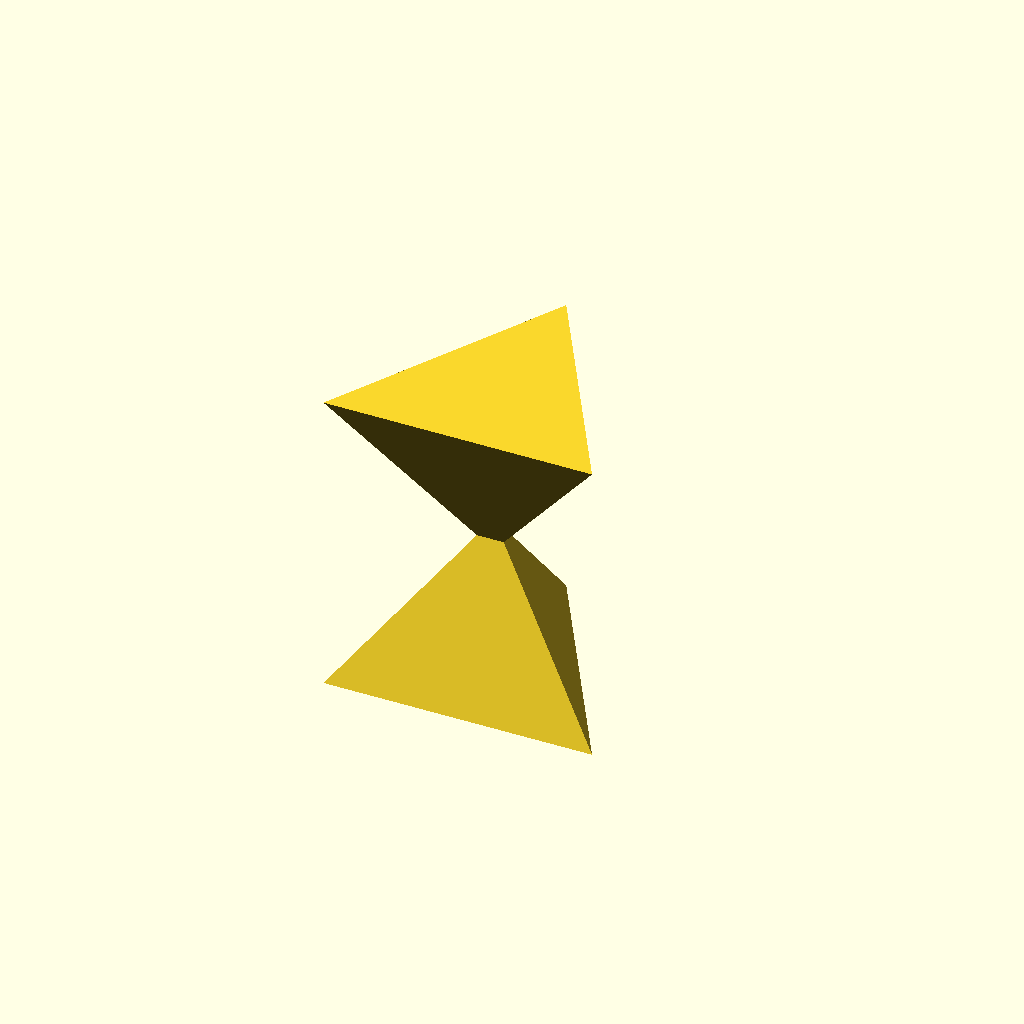
Cell 1 — every parameter at its default value.
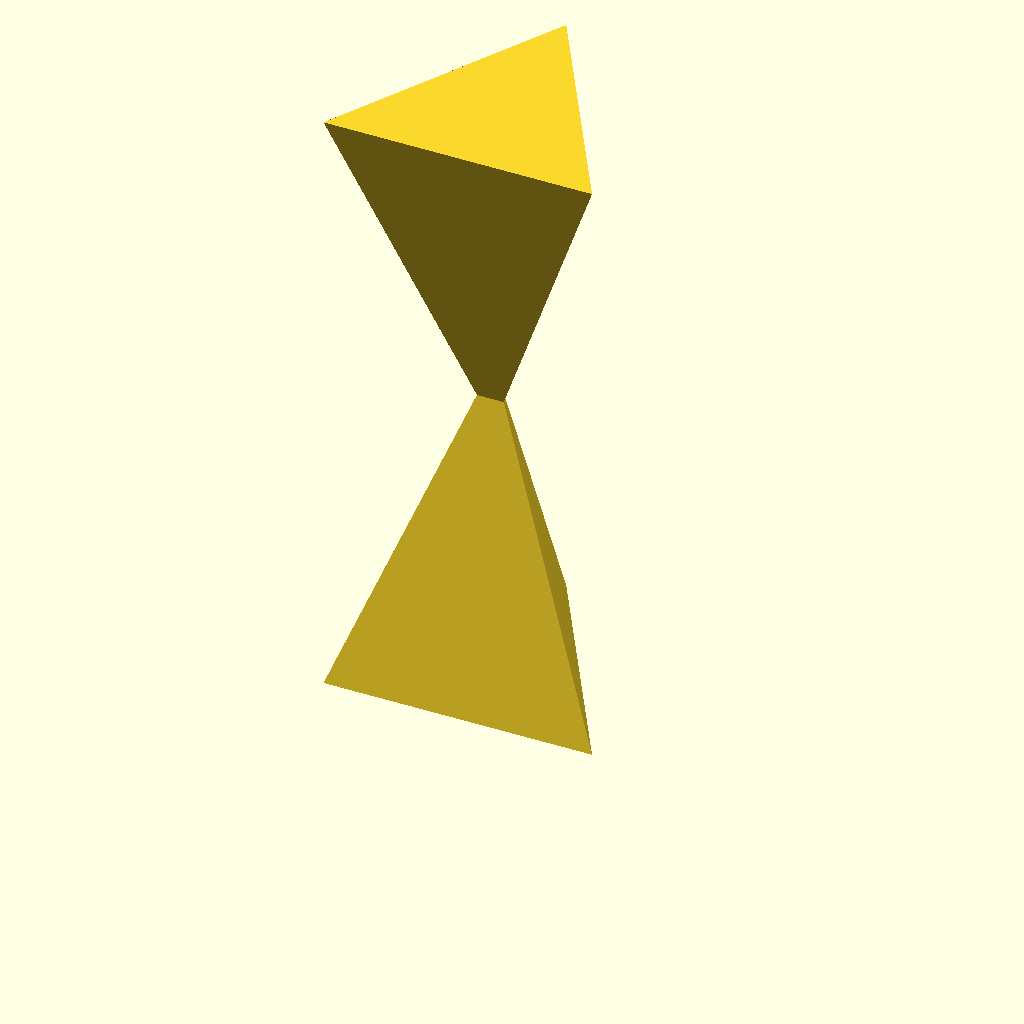
Cell 2: the same model with h = 2.
All cells are drawn from one camera (rotation 55°, 0°, 25°, orthographic, colour scheme Cornfield), so only the parameter changes between them.
The OpenSCAD source (tests/data/scad/3D/misc/tetracyl-slim.scad):
h = 1;

// A cylinder with a triangular base and a slim waist
polyhedron(
  points=[
    [0,1,0],
    [cos(210), sin(210),0],
    [cos(330), sin(330),0],

    [0,0.1,h],
    [0.1*cos(210), 0.1*sin(210),h],
    [0.1*cos(330), 0.1*sin(330),h],

    [0,1,2*h],
    [cos(210), sin(210),2*h],
    [cos(330), sin(330),2*h],
  ],
  faces=[
    [0,1,2],
    [1,0,3],[1,3,4],
    [0,2,5],[0,5,3],
    [2,1,4],[2,4,5],

    [4,3,6],[4,6,7],
    [5,4,7],[5,7,8],
    [3,5,8],[3,8,6],
    [8,7,6],
  ]);
Parameter table extracted from the source (name, type, default, range or options):
h: number, default 1
